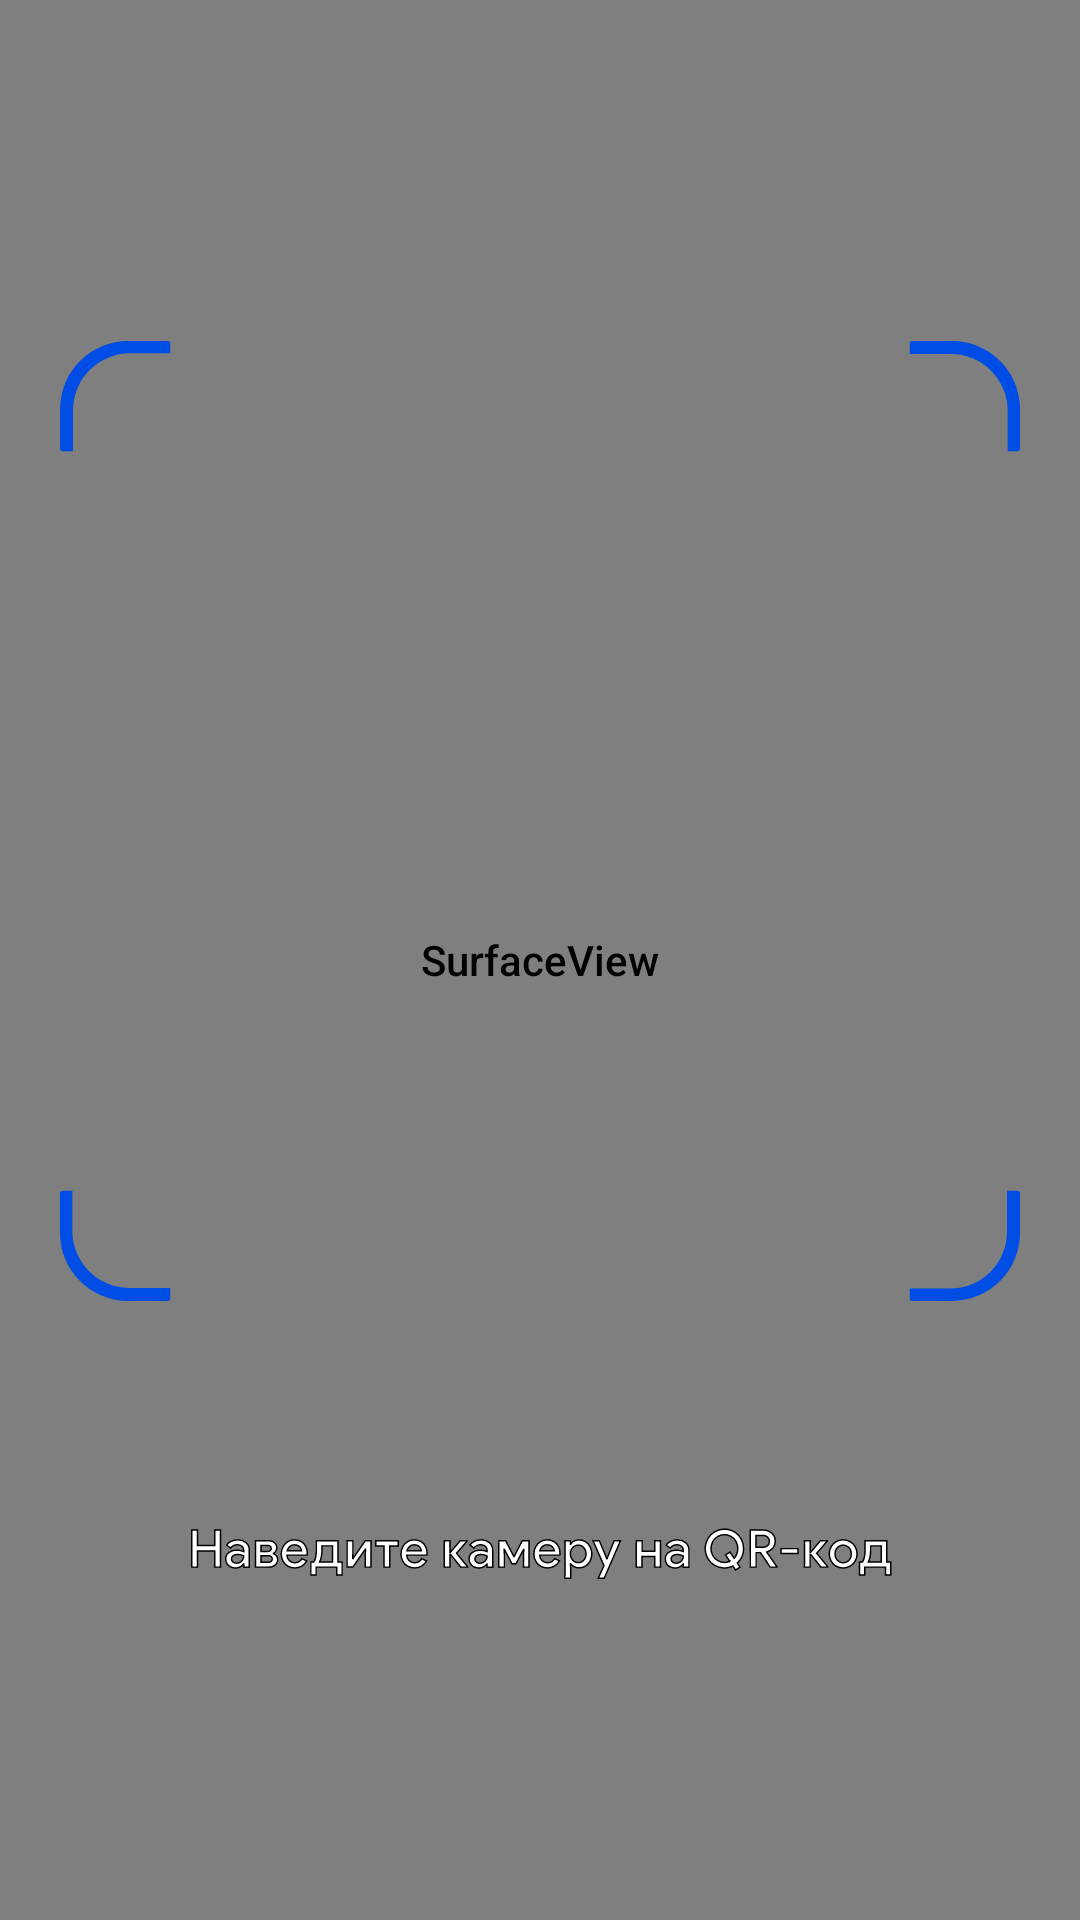

Write the Android layout XML for this screen, with the resource values it uses.
<!-- AndroidManifest.xml: application theme Theme.GubkinMap -->
<!-- res/layout/activity_qr_code_scanner.xml -->
<?xml version="1.0" encoding="utf-8"?>
<androidx.constraintlayout.widget.ConstraintLayout xmlns:android="http://schemas.android.com/apk/res/android"
    xmlns:app="http://schemas.android.com/apk/res-auto"
    xmlns:tools="http://schemas.android.com/tools"
    android:layout_width="match_parent"
    android:layout_height="match_parent"
    android:theme="@style/Theme.AppCompat.DayNight.NoActionBar"
    android:navigationBarColor = "@color/dark_gray"
    tools:context=".ui.search.QRCodeScanner">


    <SurfaceView
        android:id="@+id/cameraSurfaveView"
        android:layout_width="match_parent"
        android:layout_height="match_parent"
        app:layout_constraintBottom_toBottomOf="parent"
        app:layout_constraintEnd_toEndOf="parent"
        app:layout_constraintHorizontal_bias="0.0"
        app:layout_constraintStart_toStartOf="parent"
        app:layout_constraintTop_toTopOf="parent"
        app:layout_constraintVertical_bias="0.0" />

    <ImageView
        android:id="@+id/imageView3"
        android:layout_width="320dp"
        android:layout_height="640dp"
        app:layout_constraintBottom_toBottomOf="parent"
        app:layout_constraintEnd_toEndOf="parent"
        app:layout_constraintHorizontal_bias="0.504"
        app:layout_constraintStart_toStartOf="@+id/cameraSurfaveView"
        app:layout_constraintTop_toTopOf="parent"
        app:layout_constraintVertical_bias="0.679"
        app:srcCompat="@drawable/ic_scan"
        android:contentDescription="@string/todo" />

</androidx.constraintlayout.widget.ConstraintLayout>
<!-- resources referenced by this layout -->
<resources>
  <color name="dark_gray">#121212</color>
  <!-- drawable ic_scan: vector/xml drawable (drawable, 20933 chars, omitted) -->
  <string name="todo">TODO</string>
  <style name="Theme.GubkinMap" parent="Theme.MaterialComponents.Light.NoActionBar">
          <item name="colorPrimary">@color/white</item>
          <item name="colorSecondary">@color/light_gray</item>
          <item name="colorAccent">@color/gray</item>
          <item name="colorButtonNormal">@color/light_blue</item>
          <item name="colorControlActivated">@color/black</item>
          <item name="android:fontFamily">sans-serif-medium</item>
          <item name="android:windowLightStatusBar">true</item>
          <item name="android:statusBarColor">@android:color/transparent</item>
          <item name="android:navigationBarColor">@color/light_gray</item>
      </style>
  <color name="white">#FFFFFFFF</color>
  <color name="light_gray">#f4f4f4</color>
  <color name="gray">#292e32</color>
  <color name="light_blue">#aecbfa</color>
  <color name="black">#FF000000</color>
</resources>
